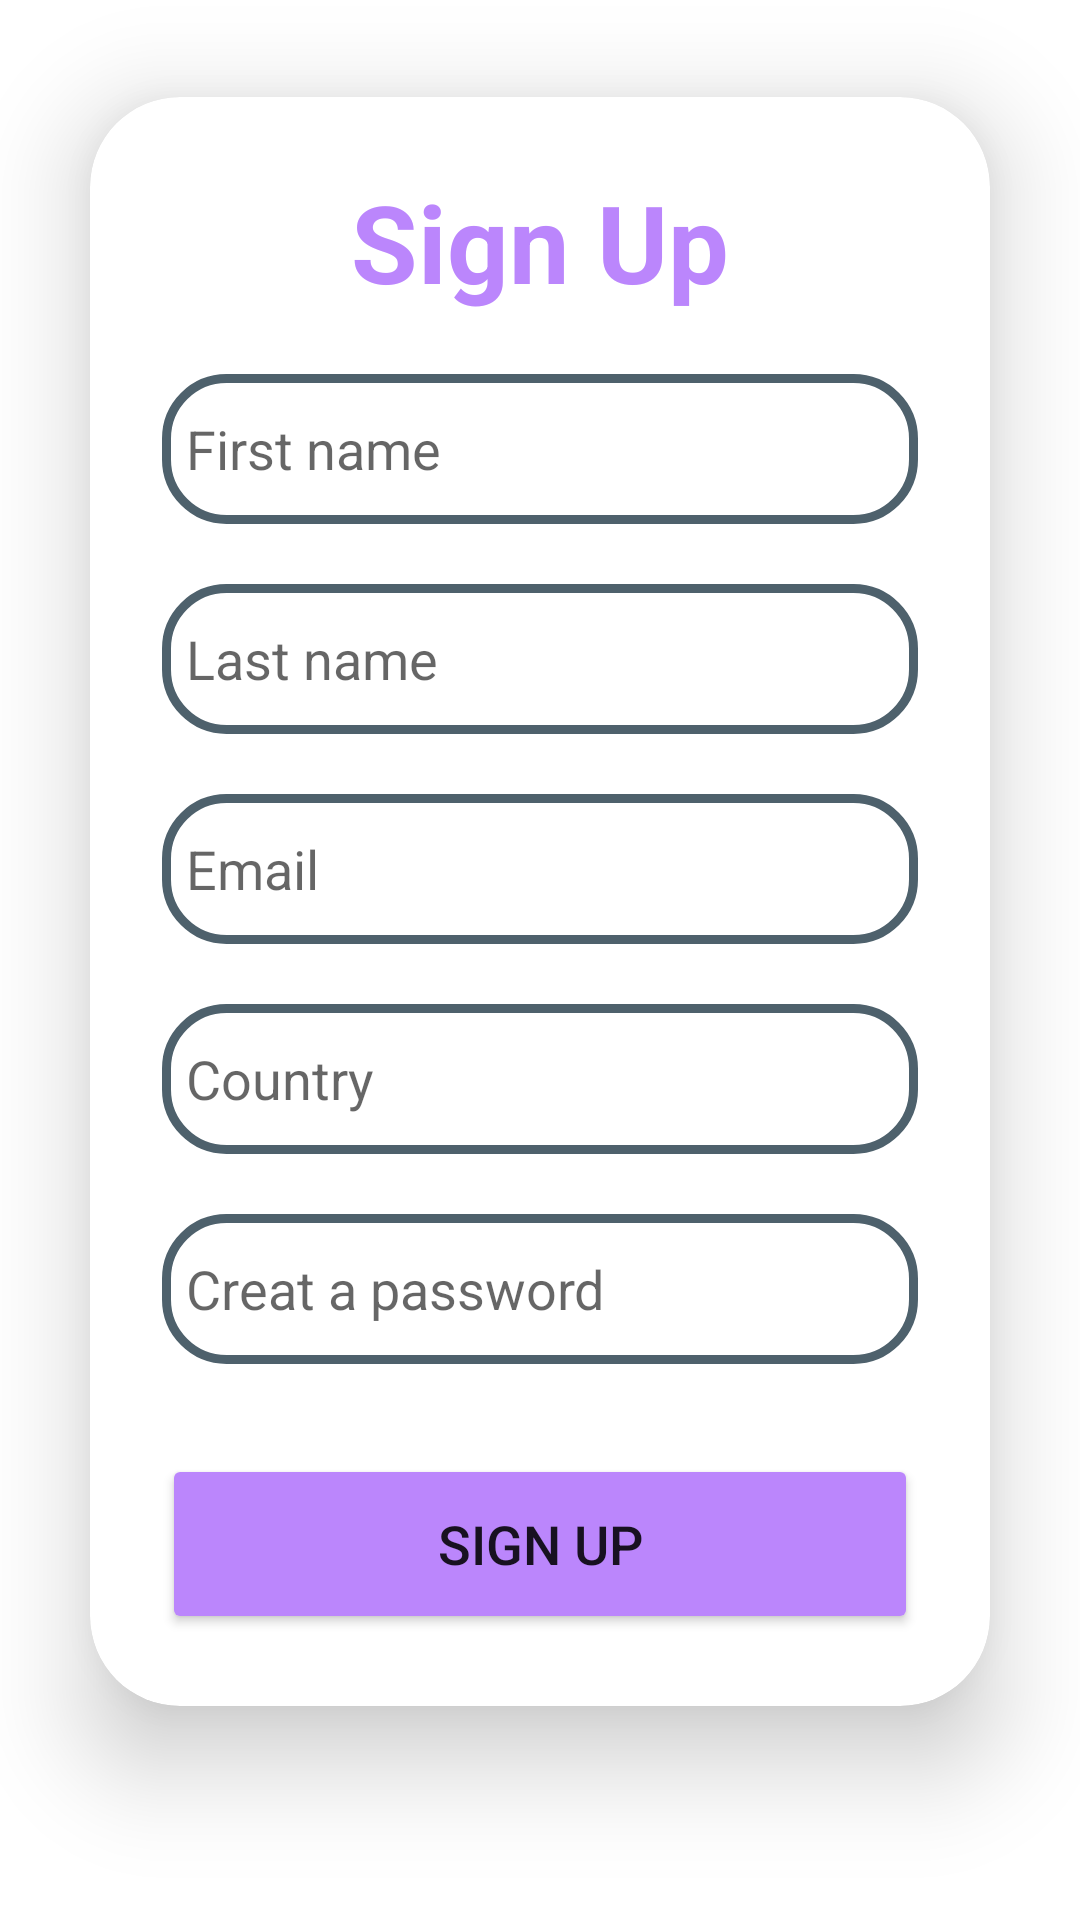

Layout XML and referenced resources for this Android screen:
<!-- AndroidManifest.xml: application theme Theme.PetCare -->
<!-- res/layout/activity_register.xml -->
<?xml version="1.0" encoding="utf-8"?>
<layout>
    <LinearLayout xmlns:android="http://schemas.android.com/apk/res/android"
        xmlns:app="http://schemas.android.com/apk/res-auto"
        xmlns:tools="http://schemas.android.com/tools"
        android:layout_width="match_parent"
        android:layout_height="match_parent"
        android:layout_marginTop="100dp"
        android:gravity="center"
        android:orientation="vertical"
        tools:context=".LoginActivity">

        <androidx.cardview.widget.CardView
            android:layout_width="match_parent"
            android:layout_height="wrap_content"
            android:layout_marginStart="30dp"
            android:layout_marginTop="1dp"
            android:layout_marginEnd="30dp"
            android:layout_marginBottom="40dp"
            app:cardCornerRadius="30dp"
            app:cardElevation="20dp">

            <LinearLayout
                android:layout_width="match_parent"
                android:layout_height="wrap_content"
                android:layout_gravity="center_horizontal"
                android:orientation="vertical"
                android:padding="24dp">

                <TextView
                    android:id="@+id/signupText"
                    android:layout_width="match_parent"
                    android:layout_height="wrap_content"
                    android:text="Sign Up"
                    android:textAlignment="center"
                    android:textColor="@color/purple_200"
                    android:textSize="36sp"
                    android:textStyle="bold" />

                <EditText
                    android:id="@+id/name"
                    android:layout_width="match_parent"
                    android:layout_height="50dp"
                    android:layout_marginTop="20dp"
                    android:background="@drawable/customizing"
                    android:drawableStart="@drawable/baseline_person_24"
                    android:drawablePadding="8dp"
                    android:hint="First name"
                    android:padding="8dp"
                    android:textColor="@color/black"
                    android:textColorHighlight="@color/cardview_dark_background" />
                <EditText
                    android:id="@+id/surname"
                    android:layout_width="match_parent"
                    android:layout_height="50dp"
                    android:layout_marginTop="20dp"
                    android:background="@drawable/customizing"
                    android:drawableStart="@drawable/baseline_person_24"
                    android:drawablePadding="8dp"
                    android:hint="Last name"
                    android:padding="8dp"
                    android:textColor="@color/black"
                    android:textColorHighlight="@color/cardview_dark_background" />
                <EditText
                    android:id="@+id/email"
                    android:layout_width="match_parent"
                    android:layout_height="50dp"
                    android:layout_marginTop="20dp"
                    android:background="@drawable/customizing"
                    android:drawableStart="@drawable/baseline_person_24"
                    android:drawablePadding="8dp"
                    android:hint="Email"
                    android:padding="8dp"
                    android:textColor="@color/black"
                    android:textColorHighlight="@color/cardview_dark_background" />
                <EditText
                    android:id="@+id/country"
                    android:layout_width="match_parent"
                    android:layout_height="50dp"
                    android:layout_marginTop="20dp"
                    android:background="@drawable/customizing"
                    android:drawableStart="@drawable/baseline_person_24"
                    android:drawablePadding="8dp"
                    android:hint="Country"
                    android:padding="8dp"
                    android:textColor="@color/black"
                    android:textColorHighlight="@color/cardview_dark_background" />

                <EditText
                    android:id="@+id/newPassword"
                    android:layout_width="match_parent"
                    android:layout_height="50dp"
                    android:layout_marginTop="20dp"
                    android:background="@drawable/customizing"
                    android:drawableStart="@drawable/baseline_lock_24"
                    android:drawablePadding="8dp"
                    android:hint="Creat a password"
                    android:inputType="textPassword"
                    android:padding="8dp"
                    android:textColor="@color/black"
                    android:textColorHighlight="@color/cardview_dark_background" />

                <Button
                    android:id="@+id/signupButton"
                    android:layout_width="match_parent"
                    android:layout_height="60dp"
                    android:layout_marginTop="30dp"
                    android:backgroundTint="@color/purple_200"
                    android:text="SIGN UP"
                    android:textSize="18sp" />


            </LinearLayout>
        </androidx.cardview.widget.CardView>

    </LinearLayout>
</layout>
<!-- resources referenced by this layout -->
<resources>
  <!-- drawable customizing (drawable) -->
  <?xml version="1.0" encoding="utf-8"?>
  <shape xmlns:android="http://schemas.android.com/apk/res/android" android:shape="rectangle">
      <stroke
          android:width="3dp"
          android:color="@color/material_dynamic_secondary40"/>
      <corners android:radius="20dp" />
  
  </shape>
  <style name="Theme.PetCare" parent="Theme.MaterialComponents.DayNight.NoActionBar">
          
          <item name="colorPrimary">@color/purple_500</item>
          <item name="colorPrimaryVariant">@color/purple_700</item>
          <item name="colorOnPrimary">@color/white</item>
          
          <item name="colorSecondary">@color/teal_200</item>
          <item name="colorSecondaryVariant">@color/teal_700</item>
          <item name="colorOnSecondary">@color/black</item>
          
          <item name="android:statusBarColor">?attr/colorPrimaryVariant</item>
          
      </style>
  <!-- not gathered from this repository: default colours our renderer supplied (Android Studio template values) -->
  <color name="purple_200">#FFBB86FC</color>
  <color name="purple_500">#FF6200EE</color>
  <color name="purple_700">#FF3700B3</color>
  <color name="teal_200">#FF03DAC5</color>
  <color name="teal_700">#FF018786</color>
  <color name="black">#FF000000</color>
  <color name="white">#FFFFFFFF</color>
</resources>
